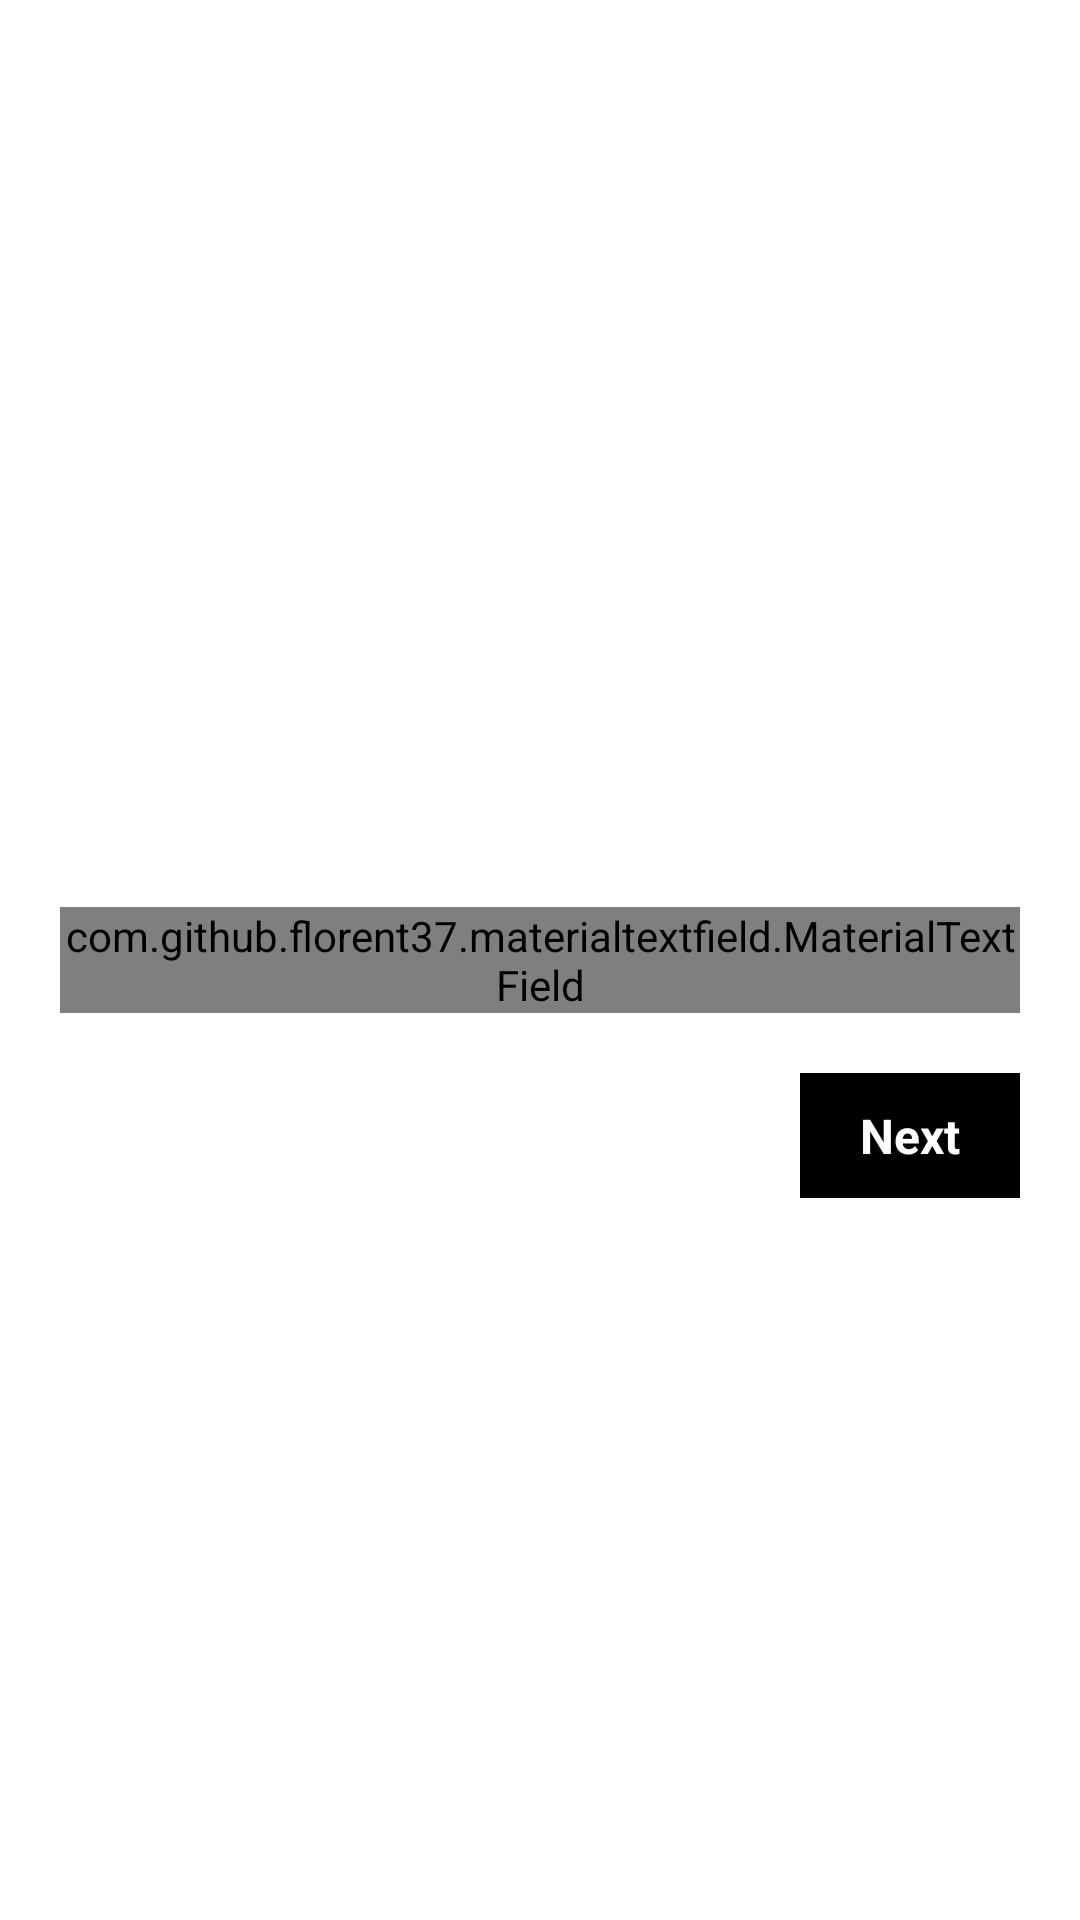

Produce the Android XML layout that renders to this screen, including the resource entries it uses.
<!-- AndroidManifest.xml: application theme AppTheme -->
<!-- res/layout/fragment_phone_number.xml -->
<layout xmlns:android="http://schemas.android.com/apk/res/android"
    xmlns:app="http://schemas.android.com/apk/res-auto"
    xmlns:tools="http://schemas.android.com/tools">

    <data>

        <variable
            name="signInViewModel"
            type="com.ncr.smartkart.viewModel.SignInViewModel" />
    </data>

    <RelativeLayout
        android:layout_width="match_parent"
        android:layout_height="match_parent"
        android:background="@color/white">

        <com.github.florent37.materialtextfield.MaterialTextField
            android:id="@+id/phone_number_text_field"
            android:layout_width="match_parent"
            android:layout_height="wrap_content"
            android:layout_centerInParent="true"
            android:layout_marginLeft="@dimen/size20dp"
            android:layout_marginRight="@dimen/size20dp"
            app:mtf_backgroundColor="#E0E0E0"
            app:mtf_image="@drawable/ic_local_phone_black_24dp"
            app:mtf_labelColor="@color/black"
            app:mtf_openKeyboardOnFocus="true">

            <EditText
                android:id="@+id/phone_number_edit_text"
                android:layout_width="match_parent"
                android:layout_height="wrap_content"
                android:cursorVisible="true"
                android:hint="@string/phone_number"
                android:imeOptions="actionGo"
                android:inputType="phone"
                android:maxLength="10"
                android:maxLines="1"
                android:textColor="#000000"
                android:textCursorDrawable="@drawable/cursor_drawable_black"
                android:textSize="17sp" />

        </com.github.florent37.materialtextfield.MaterialTextField>

        <TextView
            android:id="@+id/next"
            android:layout_width="wrap_content"
            android:layout_height="wrap_content"
            android:layout_below="@id/phone_number_text_field"
            android:layout_alignParentEnd="true"
            android:layout_alignParentRight="true"
            android:layout_marginTop="@dimen/size20dp"
            android:layout_marginEnd="@dimen/size20dp"
            android:layout_marginRight="@dimen/size20dp"
            android:background="@color/black"
            android:onClick="@{()->signInViewModel.startPhoneNumberVerification()}"
            android:paddingLeft="@dimen/size20dp"
            android:paddingTop="@dimen/size10dp"
            android:paddingRight="@dimen/size20dp"
            android:paddingBottom="@dimen/size10dp"
            android:text="@string/next"
            android:textColor="@color/white"
            android:textSize="@dimen/size16sp"
            android:textStyle="bold"
            tools:ignore="RtlHardcoded" />

    </RelativeLayout>

</layout>
<!-- resources referenced by this layout -->
<resources>
  <color name="black">#000000</color>
  <color name="white">#ffffff</color>
  <dimen name="size10dp">10dp</dimen>
  <dimen name="size16sp">16sp</dimen>
  <dimen name="size20dp">20dp</dimen>
  <!-- drawable cursor_drawable_black (drawable) -->
  <?xml version="1.0" encoding="utf-8"?>
  <shape xmlns:android="http://schemas.android.com/apk/res/android"
      android:shape="rectangle" >
  
      <solid android:color="#000000" />
  
      <size android:width="2dp" />
  
  </shape>
  <string name="next">Next</string>
  <string name="phone_number">Phone Number</string>
  <style name="AppTheme" parent="Theme.AppCompat.Light.NoActionBar">
          
          <item name="colorPrimary">@color/colorPrimary</item>
          <item name="colorPrimaryDark">@color/colorPrimaryDark</item>
          <item name="colorAccent">@color/colorAccent</item>
      </style>
  <color name="colorPrimary">#69CAF7</color>
  <color name="colorPrimaryDark">#69CAF7</color>
  <color name="colorAccent">#ffffff</color>
</resources>
